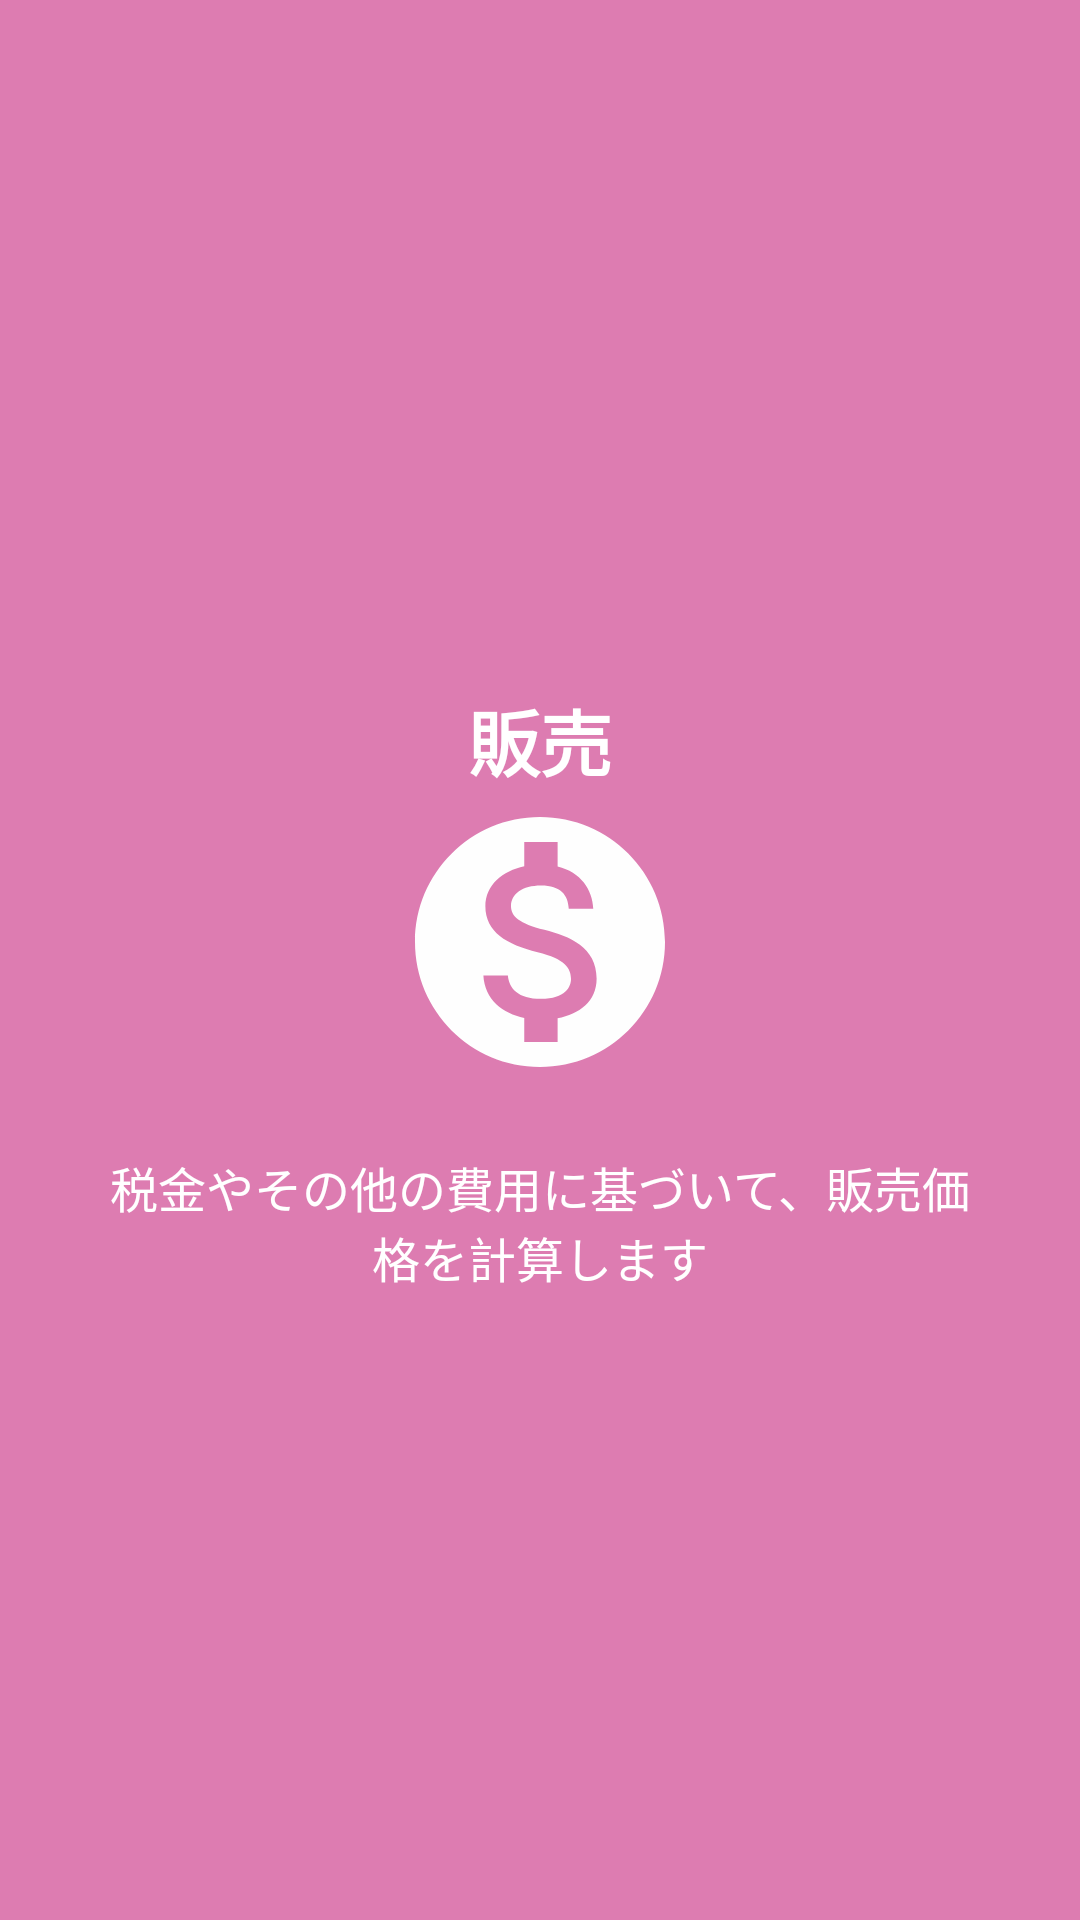

This screen was rendered from an Android layout file. Write that file and the resources it references.
<!-- AndroidManifest.xml: application theme AppTheme -->
<!-- res/layout/fragment_intro2.xml -->
<?xml version="1.0" encoding="utf-8"?>
<LinearLayout  xmlns:android="http://schemas.android.com/apk/res/android"
    xmlns:tools="http://schemas.android.com/tools"
    android:layout_width="match_parent"
    android:layout_height="match_parent"
    android:padding="30dp"
    android:gravity="center"
    android:background="#dd7cb1"
    android:orientation="vertical"
    tools:context=".Intro2Fragment">
    <TextView
        android:layout_width="wrap_content"
        android:layout_height="wrap_content"
        android:text="@string/sale"
        android:textColor="@android:color/white"
        android:textSize="24sp"
        android:gravity="center"
        android:layout_marginTop="20dp"
        android:textStyle="bold"
        />
    <ImageView
        android:layout_width="100dp"
        android:layout_height="100dp"
        android:src="@drawable/ic_monetization"
        />
    <TextView
        android:layout_width="wrap_content"
        android:layout_height="wrap_content"
        android:text="@string/desc_intro2"
        android:textColor="@android:color/white"
        android:textSize="16sp"
        android:gravity="center"
        android:layout_marginTop="20dp"
        />

</LinearLayout>
<!-- resources referenced by this layout -->
<resources>
  <!-- drawable ic_monetization (drawable) -->
  <vector android:height="24dp" android:tint="#FEFEFE"
      android:viewportHeight="24.0" android:viewportWidth="24.0"
      android:width="24dp" xmlns:android="http://schemas.android.com/apk/res/android">
      <path android:fillColor="#FF000000" android:pathData="M12,2C6.48,2 2,6.48 2,12s4.48,10 10,10 10,-4.48 10,-10S17.52,2 12,2zM13.41,18.09L13.41,20h-2.67v-1.93c-1.71,-0.36 -3.16,-1.46 -3.27,-3.4h1.96c0.1,1.05 0.82,1.87 2.65,1.87 1.96,0 2.4,-0.98 2.4,-1.59 0,-0.83 -0.44,-1.61 -2.67,-2.14 -2.48,-0.6 -4.18,-1.62 -4.18,-3.67 0,-1.72 1.39,-2.84 3.11,-3.21L10.74,4h2.67v1.95c1.86,0.45 2.79,1.86 2.85,3.39L14.3,9.34c-0.05,-1.11 -0.64,-1.87 -2.22,-1.87 -1.5,0 -2.4,0.68 -2.4,1.64 0,0.84 0.65,1.39 2.67,1.91s4.18,1.39 4.18,3.91c-0.01,1.83 -1.38,2.83 -3.12,3.16z"/>
  </vector>
  <string name="desc_intro2">税金やその他の費用に基づいて、販売価格を計算します</string>
  <string name="sale">販売</string>
  <style name="AppTheme" parent="Theme.AppCompat.Light.NoActionBar">
          
          <item name="colorPrimary">@color/colorPrimary</item>
          <item name="colorPrimaryDark">@color/colorPrimaryDark</item>
          <item name="colorAccent">@color/colorAccent</item>
      </style>
  <color name="colorPrimary">#6200EE</color>
  <color name="colorPrimaryDark">#3700B3</color>
  <color name="colorAccent">#03DAC5</color>
</resources>
